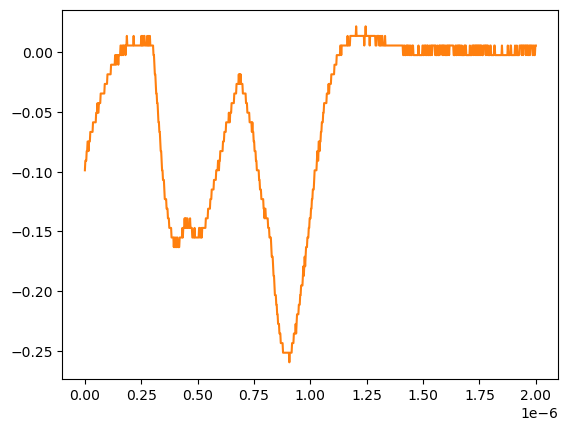

Source data for this figure (header and first rows):
# KEYSIGHT TECHNOLOGIES, MSO-X 3024T, MY58262555, 07.30.2019051434
# time, 1
# 2024-07-24 15:42:29.595655
0.000000000000000000e+00, -9.879400000000000681e-02
2.002002002002001797e-09, -9.075379999999999558e-02
4.004004004004003593e-09, -9.075379999999999558e-02
6.006006006006005804e-09, -9.075379999999999558e-02
8.008008008008007187e-09, -8.271359999999999824e-02
1.001001001001000857e-08, -8.271359999999999824e-02
1.201201201201201161e-08, -7.467340000000000089e-02
1.401401401401401299e-08, -7.467340000000000089e-02
1.601601601601601437e-08, -8.271359999999999824e-02
1.801801801801801741e-08, -7.467340000000000089e-02
2.002002002002001714e-08, -7.467340000000000089e-02
2.202202202202202018e-08, -7.467340000000000089e-02
2.402402402402402322e-08, -6.663320000000000354e-02
2.602602602602602294e-08, -6.663320000000000354e-02
2.802802802802802598e-08, -6.663320000000000354e-02
3.003003003003002571e-08, -6.663320000000000354e-02
3.203203203203202875e-08, -6.663320000000000354e-02
3.403403403403403179e-08, -6.663320000000000354e-02
3.603603603603603482e-08, -5.859299999999999925e-02
3.803803803803803124e-08, -5.859299999999999925e-02
4.004004004004003428e-08, -5.859299999999999925e-02
4.204204204204203732e-08, -5.859299999999999925e-02
4.404404404404404036e-08, -5.859299999999999925e-02
4.604604604604604339e-08, -5.859299999999999925e-02
4.804804804804804643e-08, -5.859299999999999925e-02
5.005005005005004285e-08, -5.055280000000000190e-02
5.205205205205204589e-08, -5.055280000000000190e-02
5.405405405405404893e-08, -5.055280000000000190e-02
5.605605605605605196e-08, -4.251259999999999761e-02
5.805805805805805500e-08, -5.055280000000000190e-02
6.006006006006005142e-08, -5.055280000000000190e-02
6.206206206206205446e-08, -4.251259999999999761e-02
6.406406406406405750e-08, -4.251259999999999761e-02
6.606606606606606053e-08, -4.251259999999999761e-02
6.806806806806806357e-08, -4.251259999999999761e-02
7.007007007007006661e-08, -3.447240000000000026e-02
7.207207207207206965e-08, -3.447240000000000026e-02
7.407407407407407268e-08, -3.447240000000000026e-02
7.607607607607606249e-08, -3.447240000000000026e-02
7.807807807807806552e-08, -3.447240000000000026e-02
8.008008008008006856e-08, -3.447240000000000026e-02
8.208208208208207160e-08, -3.447240000000000026e-02
8.408408408408407464e-08, -3.447240000000000026e-02
8.608608608608607767e-08, -3.447240000000000026e-02
8.808808808808808071e-08, -2.643219999999999945e-02
9.009009009009008375e-08, -2.643219999999999945e-02
9.209209209209208679e-08, -2.643219999999999945e-02
9.409409409409408982e-08, -2.643219999999999945e-02
9.609609609609609286e-08, -2.643219999999999945e-02
9.809809809809808266e-08, -2.643219999999999945e-02
1.001001001001000857e-07, -1.839199999999999863e-02
1.021021021021020887e-07, -1.839199999999999863e-02
1.041041041041040918e-07, -1.839199999999999863e-02
1.061061061061060948e-07, -1.839199999999999863e-02
1.081081081081080979e-07, -1.839199999999999863e-02
1.101101101101101009e-07, -1.839199999999999863e-02
1.121121121121121039e-07, -1.839199999999999863e-02
1.141141141141141070e-07, -1.839199999999999863e-02
... 942 more rows
